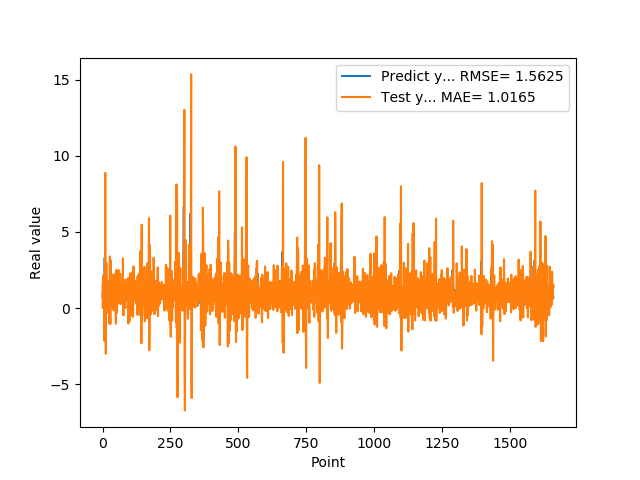

Source data for this figure (header and first rows):
7.307389974590000614e-01, 1.544394211776769499e+00
1.074290990829999792e+00, 7.642879166896938753e-04
9.521890282630000035e-01, 4.243311764155799359e-01
9.879170060160000766e-01, 2.154723833012832657e+00
1.011654973029999960e+00, 1.216978522747020230e+00
0.000000000000000000e+00, 8.874204862842398622e-01
7.643579840659999736e-01, 1.942274719299436292e+00
7.788103222849999119e-01, -2.137353113740908750e+00
3.306220054629999794e+00, 1.142610112361948094e+00
1.055441975589999970e+00, 2.996564376620257653e-01
7.543110251430000801e-01, 8.876267225601457866e+00
7.915459871289999283e-01, 1.016089662639767799e-01
1.409499049189999909e+00, -3.002163368120499332e+00
8.875439763070001042e-01, 1.034623748378603741e-01
6.401469707490000660e-01, 2.972555807567267117e+00
5.082880258560000808e-01, 9.422260691135916355e-01
8.640019893649999450e-01, -3.175260565160072379e-01
5.725920200349999822e-01, -7.715049882904077838e-02
8.469420075419999971e-01, 1.814971842535310076e+00
9.181020259860001032e-01, 5.618024343020009415e-01
7.976629734039999420e-01, 1.094233277814217864e+00
9.608020186419998776e-01, 1.663886813052803282e+00
9.555831551549999192e-01, 6.652901224850370498e-01
3.470349907879999862e-01, 1.191671433342561981e+00
9.546210169789999256e-01, 1.724184396845555467e+00
1.293938040730000072e+00, -1.034634623889414851e+00
5.251880288119999962e-01, 1.189014586045346267e+00
4.773890078070000542e-01, 3.386748668812342711e+00
1.275226235389999907e+00, -2.949654749527178543e-01
8.723750114439999814e-01, -1.025872122112960083e+00
8.355640172959999390e-01, 3.129911120840781713e+00
7.321749925609999377e-01, 1.312958455373523403e+00
7.640249729160000225e-01, 3.630785393901161395e-01
4.072830080990000323e-01, 6.263534287802677847e-01
4.752210080619999610e-01, 1.152375364332900887e+00
8.781340122220000488e-01, 3.922620544893026806e-02
7.414129972460000717e-01, 1.632653370108967106e-01
1.258002042770000051e+00, 2.107989193457774579e+00
1.069700956339999953e+00, 8.425516065370957097e-01
7.274609804150000691e-01, 2.182967649234640373e+00
7.892770171170000459e-01, 1.660567832163978519e+00
6.237750053410000550e-01, -1.616176864482061493e-01
6.914690136910000007e-01, 7.115265454572574644e-01
8.557710051540000640e-01, 5.774595157855236804e-01
7.093830108640000187e-01, 7.018097500582775039e-01
1.014547944070000041e+00, 1.565446469439742971e+00
1.115731000900000103e+00, 6.118134235510503949e-01
4.182830154900000208e-01, 1.403623129333933184e+00
1.002280950550000105e+00, 2.288881799036671438e+00
1.218860983849999968e+00, -1.031924396081551620e+00
1.143296003339999922e+00, 1.109949921640015935e+00
6.528189778330000248e-01, 2.504842293391070562e+00
6.746559739110000731e-01, 1.596744652643826923e+00
6.009536385540000802e-01, -3.142498177034128148e-01
6.694570183749999348e-01, 2.940915612394737200e-01
6.538079977039999990e-01, 7.181022974720491225e-01
7.814120054240000224e-01, 9.809716089834793484e-01
1.206303954120000022e+00, 8.879542065148233743e-01
8.469259738919999725e-01, 8.856000217601528446e-01
8.286409974099999687e-01, 2.499649241876487960e+00
6.482390165329999787e-01, 8.205009258246052095e-01
... 1,599 more rows
